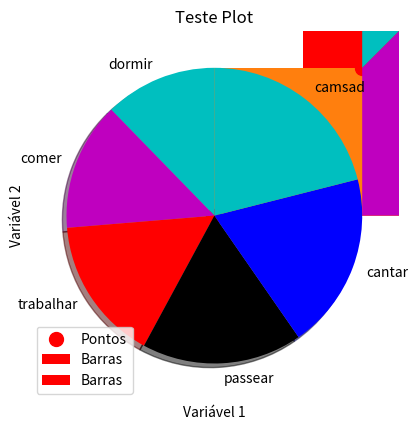
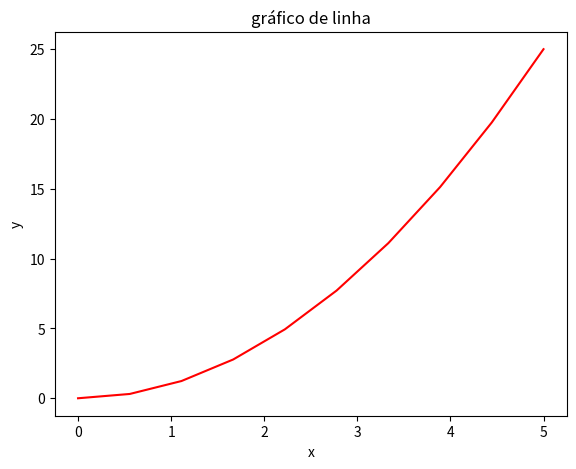
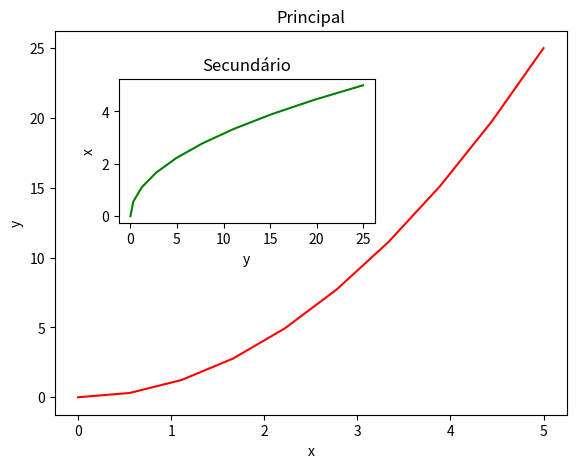

Source code (Python) for these figures, in order:
# matplotlib é a biblioteca mais utilizada para  a construção de gráficos com python
# matplotlib faz parte da etapa de visualização dos dados Dashboard & visualization
# para gráficos, menos é mais.
# definindo o eixo do gráfico
# plt.plot([1, 3, 5], [2, 4, 7])   # plot cria um gráfico simples
# plt.show()
import matplotlib as mpl
import matplotlib.pyplot as plt
from pylab import *

print(mpl.__version__)


class PlotGraphSimple:
    def __init__(self, x, y):
        """
        Plota o gráfico com base nas listas passadas x e y
        :param x:
        :param y:
        """
        self.x = x
        self.y = y
        plt.plot(self.x, self.y)

    def plota_x(self):
        """
        plota eixo x
        :return:
        """
        plt.xlabel('Variável 1')

    def plota_y(self):
        """
        plota eixo y
        :return:
        """
        plt.ylabel('Variável 2')

    def titulo(self):
        """
        define o título
        :return:
        """
        plt.title('Teste Plot')

    def exibe(self):
        """
        Exibe o gráfico
        :return:
        """
        plt.show()


class GraphBar:
    def __init__(self, x, y):
        """
        Plota o gráfico com base nas listas passadas x e y
        :param x:
        :param y:
        """
        self.x = x
        self.y = y
        plt.bar(self.x, self.y, label = 'Barras', color = 'r') # r = red, label = legenda

    def plota_(self):
        """"""
        plt.legend()

    def titulo(self):
        """
        define o título
        :return:
        """
        plt.title('Teste Plot')

    def exibe(self):
        """
        Exibe o gráfico
        :return:
        """
        plt.show()


class GraphBar2:
    def __init__(self, x, y):
        """
        Plota o gráfico com base nas listas passadas x e y
        :param x:
        :param y:
        """
        self.x = x
        self.y = y
        plt.bar(self.x, self.y, label = 'Barras', color = 'r') # r = red, label = legenda

    def plota_(self):
        """"""
        plt.legend()

    def titulo(self):
        """
        define o título
        :return:
        """
        plt.title('Teste Plot')

    def exibe(self):
        """
        Exibe o gráfico
        :return:
        """
        plt.show()


class Histograma:
    def __init__(self, x, y):
        """
        Plota o gráfico com base nas listas passadas x e y
        :param x:
        :param y:
        """
        self.x = x
        self.y = y
        plt.hist(self.x, self.y, histtype='stepfilled', rwidth=0.9) # r = red, label = legenda

    def plota_(self):
        """"""
        plt.legend()

    def titulo(self):
        """
        define o título
        :return:
        """
        plt.title('Teste Plot')

    def exibe(self):
        """
        Exibe o gráfico
        :return:
        """
        plt.show()


class Point:
    def __init__(self, x, y):
        """
        Plota o gráfico com base nas listas passadas x e y
        :param x:
        :param y:
        """
        self.x = x
        self.y = y
        plt.scatter(self.x, self.y, label = 'Pontos', color = 'r', marker = 'o', s = 100) # r = red, label = legenda

    def plota_(self):
        """"""
        plt.legend()

    def titulo(self):
        """
        define o título
        :return:
        """
        plt.title('Teste Plot')

    def exibe(self):
        """
        Exibe o gráfico
        :return:
        """
        plt.show()


class StackPlot:
    def __init__(self, dias, dormir, comer, trabalhar, passear):
        """
        Plota o gráfico com base nas listas passadas x e y
        :param x:
        :param y:
        """
        self.dia = dias
        self.dormir = dormir
        self.comer = comer
        self.trabalhar = trabalhar
        self.passear = passear
        plt.stackplot(dias, dormir, comer, trabalhar, passear, colors = ['m', 'c', 'r', 'k', 'b']) # r = red, label = legenda

    def plota_(self):
        """"""
        pass

    def titulo(self):
        """
        define o título
        :return:
        """
        pass

    def exibe(self):
        """
        Exibe o gráfico
        :return:
        """
        plt.show()

class Pizza:
    def __init__(self, fatias, labels, colors, starangle, shadow):
        """
        Plota o gráfico com base nas listas passadas x e y
        :param x:
        :param y:
        """
        self.fatias = fatias
        self.labels = labels
        self.colors = colors
        self.starangle = starangle
        self.shadow = shadow
        plt.pie(self.fatias, labels= self.labels, colors= self.colors, startangle=self.starangle, shadow= self.shadow) # r = red, label = legenda

    def plota_(self):
        """"""
        pass

    def titulo(self):
        """
        define o título
        :return:
        """
        pass

    def exibe(self):
        """
        Exibe o gráfico
        :return:
        """
        plt.show()


class PyLab:
    def __init__(self, x):
        self.x = x

    def geraGrafico(self):
        y = self.x ** 2
        fig = plt.figure()
        # eixos
        axes = fig.add_axes([0.1, 0.1, 0.8, 0.8])
        axes.plot(self.x, y, 'r')
        axes.set_xlabel('x')
        axes.set_ylabel('y')
        axes.set_title('gráfico de linha')
        



class PyLab2:
    def __init__(self, x):
        self.x = x

    def geraGrafico2(self):
        y = self.x ** 2
        fig = plt.figure()
        # eixos
        axes1 = fig.add_axes([0.1, 0.1, 0.8, 0.8])
        axes2 = fig.add_axes([0.2, 0.5, 0.4, 0.3])

        # figura principal
        axes1.plot(self.x, y, 'r')
        axes1.set_xlabel('x')
        axes1.set_ylabel('y')
        axes1.set_title('Principal')

        # figura secundária
        axes2.plot(y, self.x, 'g')
        axes2.set_xlabel('y')
        axes2.set_ylabel('x')
        axes2.set_title('Secundário')



if __name__ == '__main__':
    x = [1, 4, 5]
    y = [3, 7, 2]
    # gráfico simples, ou ploat
    grafico = PlotGraphSimple(x, y)
    grafico.plota_x()
    grafico.plota_y()
    grafico.titulo()
    grafico.exibe()

    # gráfico de barras
    barras = GraphBar(x, y)
    barras.titulo()
    barras.plota_()
    barras.exibe()

    # Outro gráfico de barras
    z = [x for x in range(20)]
    p = [z for z in range(20)]
    barras = GraphBar2(z, p)
    barras.titulo()
    barras.plota_()
    barras.exibe()

    # histograma
    histo = Histograma(z, p)
    histo.titulo()
    histo.plota_()
    histo.exibe()

    # graficos de pontos
    pontos = Point(z, p)
    pontos.titulo()
    pontos.plota_()
    pontos.exibe()

    # gráfico de área
    dias = [x for x in range(1, 6)]
    dormir = [x for x in range(1, 6)]
    comer = [x for x in range(1, 6)]
    trabalhar = [x for x in range(1, 6)]
    passear = [x for x in range(1, 6)]
    grafico = StackPlot(dias, dormir, comer, trabalhar, passear)
    grafico.exibe()

    # gráfico de pizza
    fatias = [x for x in range(7, 13)]
    atividades = ['dormir', 'comer', 'trabalhar', 'passear', 'cantar', 'camsad']
    colunas = ['c', 'm', 'r', 'k', 'b']
    graf = Pizza(fatias, atividades, colunas,90,True)
    graf.exibe()


    # pylab
    #junção do matplotlib com o numpy
    x = linspace(0, 5, 10)
    pylabb = PyLab(x)
    pylabb.geraGrafico()


    # gráficos de duas figuras
    pylabb2 = PyLab2(x)
    pylabb2.geraGrafico2()